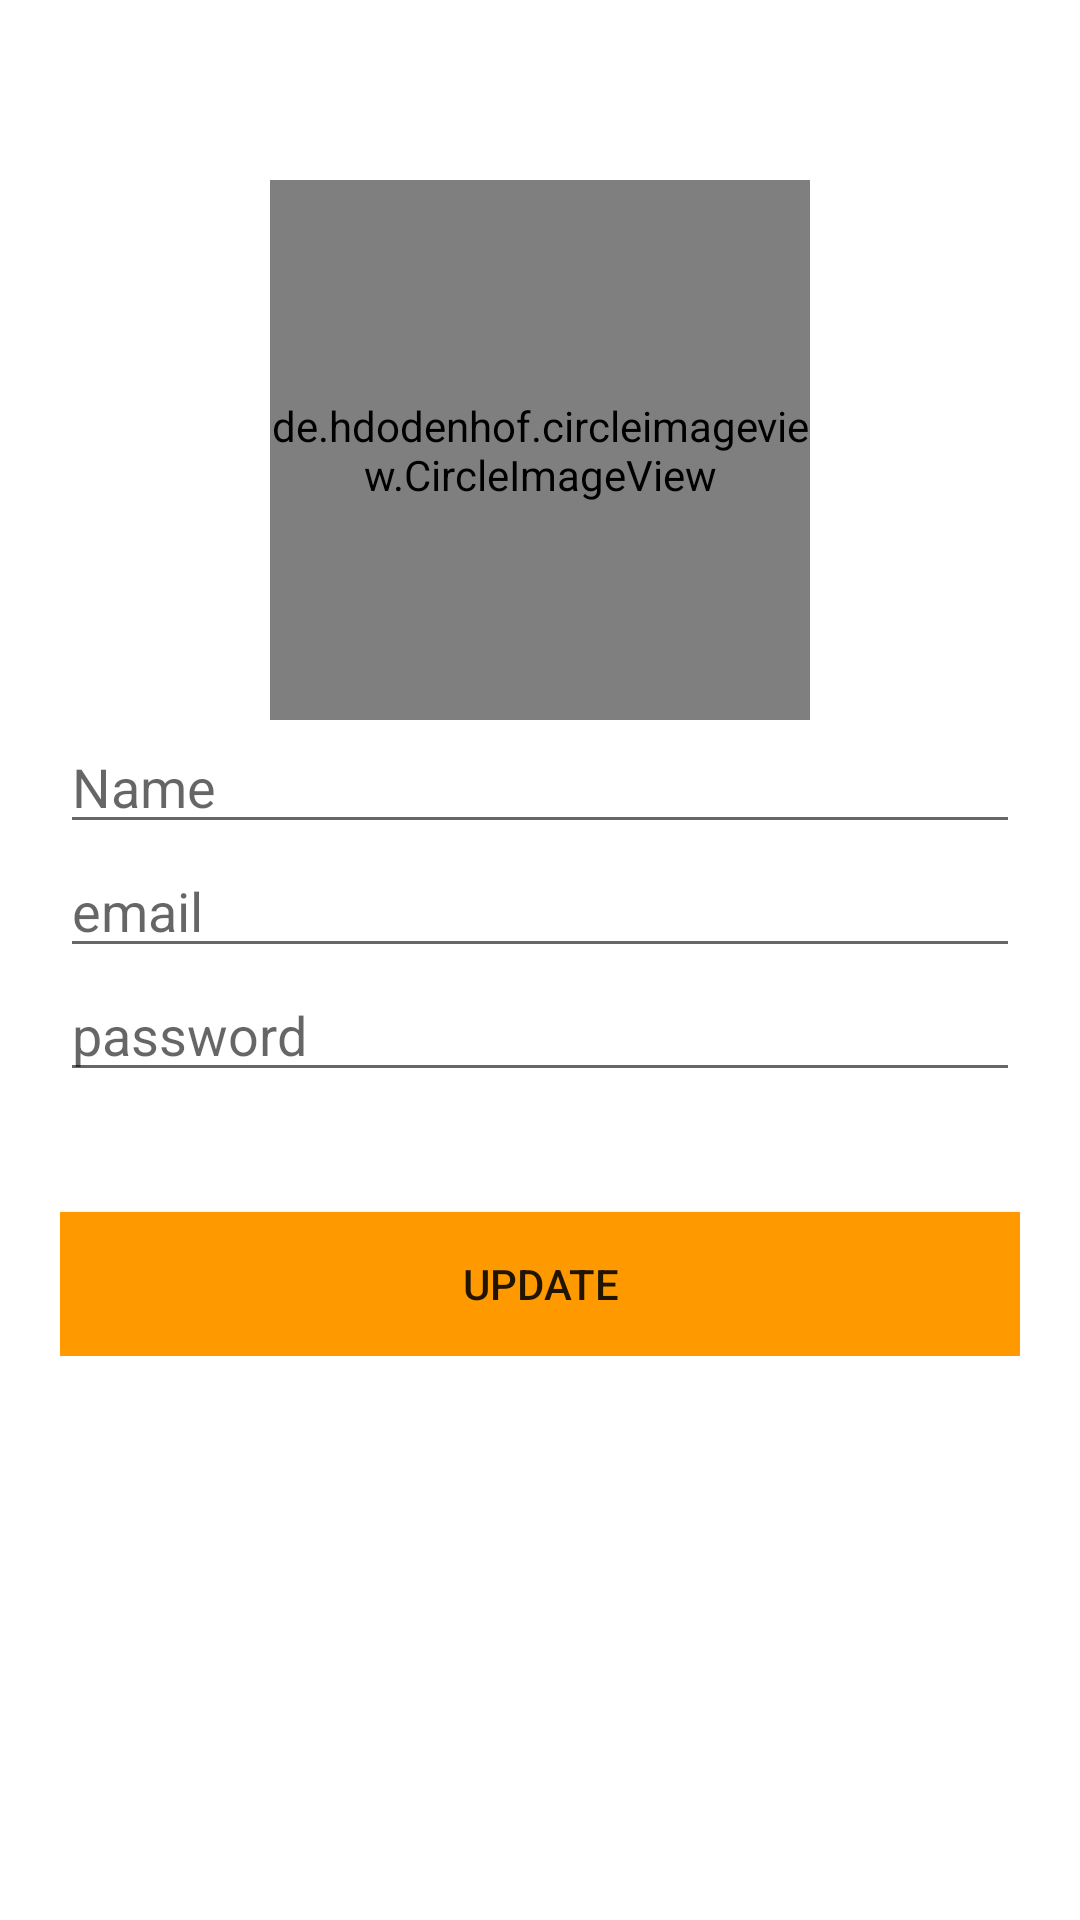

This screen was rendered from an Android layout file. Write that file and the resources it references.
<!-- AndroidManifest.xml: application theme Theme.BookLibrary -->
<!-- res/layout/fragment_profile.xml -->
<?xml version="1.0" encoding="utf-8"?>

<androidx.core.widget.NestedScrollView xmlns:android
    ="http://schemas.android.com/apk/res/android"
    xmlns:tools="http://schemas.android.com/tools"
    android:id="@+id/nestedScrollView"
    android:layout_width="match_parent"
    android:layout_height="match_parent"
    android:paddingBottom="20dp"
    android:paddingLeft="20dp"
    android:paddingRight="20dp"
    android:paddingTop="20dp"
    >
    <LinearLayout
        android:layout_width="match_parent"
        android:layout_height="match_parent"
        android:orientation="vertical">
        <de.hdodenhof.circleimageview.CircleImageView
            android:id="@+id/imgPick"
            android:layout_width="180dp"
            android:layout_height="180dp"
            android:layout_gravity="center_horizontal"
            android:layout_marginTop="40dp"
            android:src="@drawable/user" />
        <EditText
            android:id="@+id/textInputEditTextName"
            android:layout_width="match_parent"
            android:layout_height="wrap_content"
            android:hint="Name"
            android:inputType="text"
            android:maxLines="1"
            android:textColor="@android:color/black" />

        <EditText
            android:id="@+id/textInputEditTextEmail"
            android:layout_width="match_parent"
            android:layout_height="wrap_content"
            android:hint="email"
            android:inputType="text"
            android:maxLines="1"
            android:textColor="@android:color/black" />

        <EditText
            android:id="@+id/textInputEditTextPassword"
            android:layout_width="match_parent"
            android:layout_height="wrap_content"
            android:hint="password"
            android:inputType="textPassword"
            android:maxLines="1"
            android:textColor="@android:color/black" />
        <androidx.appcompat.widget.AppCompatButton
            android:id="@+id/updateBtn"
            android:layout_width="match_parent"
            android:layout_height="wrap_content"
            android:layout_marginTop="40dp"
            android:background="#FF9900"
            android:text="update" />

    </LinearLayout>
</androidx.core.widget.NestedScrollView>
<!-- resources referenced by this layout -->
<resources>
  <style name="Theme.BookLibrary" parent="Theme.MaterialComponents.Light.NoActionBar">
          
          <item name="colorPrimary">@color/purple_500</item>
          <item name="colorPrimaryVariant">@color/purple_700</item>
          <item name="colorOnPrimary">@color/white</item>
          
          <item name="colorSecondary">@color/teal_200</item>
          <item name="colorSecondaryVariant">@color/teal_700</item>
          <item name="colorOnSecondary">@color/black</item>
          
          <item name="android:statusBarColor" tools:targetApi="l">?attr/colorPrimaryVariant</item>
          
      </style>
  <color name="purple_500">#F39509</color>
  <color name="purple_700">#DC8A0F</color>
  <color name="white">#FFFFFFFF</color>
  <color name="teal_200">#FF03DAC5</color>
  <color name="teal_700">#FF018786</color>
  <color name="black">#FF000000</color>
</resources>
